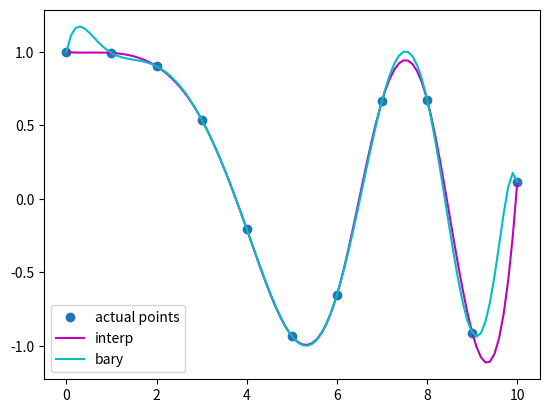

Recreate this plot in Python.
"""
in-class example of interpolation

03/18/2022
"""

import numpy as np
import matplotlib.pyplot as plt
from scipy.interpolate import interp1d
# using barycentric interpolant
from scipy.interpolate import BarycentricInterpolator

x = np.linspace(0, 10, 11)
y = np.cos(-pow(x,2) / 9.0)# function to interpolate

f = interp1d(x,y, 'cubic') # doing piece-wise interpolation, returns a function
# f = interp1d(x,y, 'cubic') # doing piece-wise interpolation, returns a function
fb = BarycentricInterpolator(x,y)

# print(f(0.6783)) # evaluate the function at this point

xx = np.linspace(0, 10, 100)
yy = f(xx)
yy2 = np.cos(-pow(xx,2) / 9.0)

plt.plot(x, y, 'o', xx, yy, 'm', xx, fb(xx), 'c')
plt.legend(["actual points", "interp", "bary"])
plt.show()